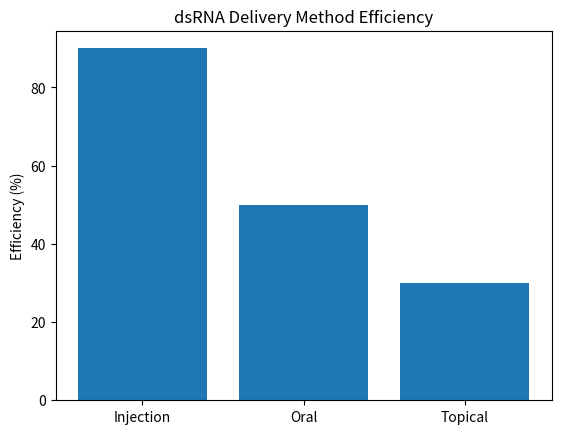

Python code for this plot:
import pandas as pd
# Load relevant datasets
# Analyze delivery method efficiencies
# Visualize results

# Example code to visualize delivery method efficiencies
import matplotlib.pyplot as plt
# Create a bar chart comparing efficiencies
plt.bar(['Injection', 'Oral', 'Topical'], [90, 50, 30])
plt.title('dsRNA Delivery Method Efficiency')
plt.ylabel('Efficiency (%)')
plt.show()

# Finalize the analysis and save results.